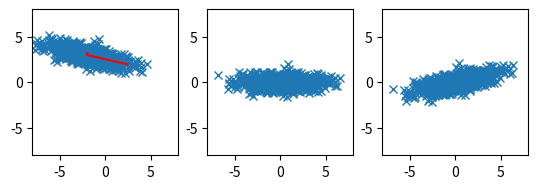

Generate this figure with matplotlib:
# scatter correlated 2d point cloud

import numpy as np
import matplotlib.pyplot as plt

# generate correlated 2d point cloud
mean = [-2, 3]
cov = [
    [-4, 1],
    [1, 0],
]
x, y = np.random.multivariate_normal(mean, cov, 1000).T

# get covariance matrix
cov = np.cov(x, y)
print(cov)

# get eigenvalues and eigenvectors
eig_val, eig_vec = np.linalg.eig(cov)

# transform data to eigenspace
data1 = np.array([x, y])
print(data1)
# subtract mean
data1[0] -= mean[0]
data1[1] -= mean[1]
# data = np.dot(eig_vec, data)

# multiply data with transposed eigenvectors
data1 = np.dot(eig_vec.T, data1)

# copt the eigenvectors into new variable and swap the two eigenvectors
eig_vec2 = np.copy(eig_vec)
eig_vec2[:, [0, 1]] = eig_vec2[:, [1, 0]]

# put basis vectors to new eigenvectors
data2 = np.dot(eig_vec.T, data1)


# create multiple plots
fig, ax = plt.subplots(1, 3)

# plot eigenvectors starting from mean
# plot
ax[0].plot(x, y, "x")
ax[0].plot([mean[0], mean[0] + eig_vec[0, 0] * eig_val[0]], [mean[1], mean[1] + eig_vec[1, 0] * eig_val[0]], color="red")
ax[0].plot([mean[0], mean[0] + eig_vec[0, 1] * eig_val[1]], [mean[1], mean[1] + eig_vec[1, 1] * eig_val[1]], color="red")

# plot transformed data
ax[1].plot(data1[0], data1[1], "x")

ax[2].plot(data2[0], data2[1], "x")


# put axis on equal scale
ax[0].set_aspect("equal", adjustable="box")
ax[1].set_aspect("equal", adjustable="box")
ax[2].set_aspect("equal", adjustable="box")

# set limits
ax[0].set_xlim(-8, 8)
ax[0].set_ylim(-8, 8)
ax[1].set_xlim(-8, 8)
ax[1].set_ylim(-8, 8)
ax[2].set_xlim(-8, 8)
ax[2].set_ylim(-8, 8)

plt.show()
